3-way image classification set "claim_cards" from GitHub (aptech-osogbo-assurex-team/AssureX-Claim-Engine); label vocabulary: invalid claim, manual review, valid claim.

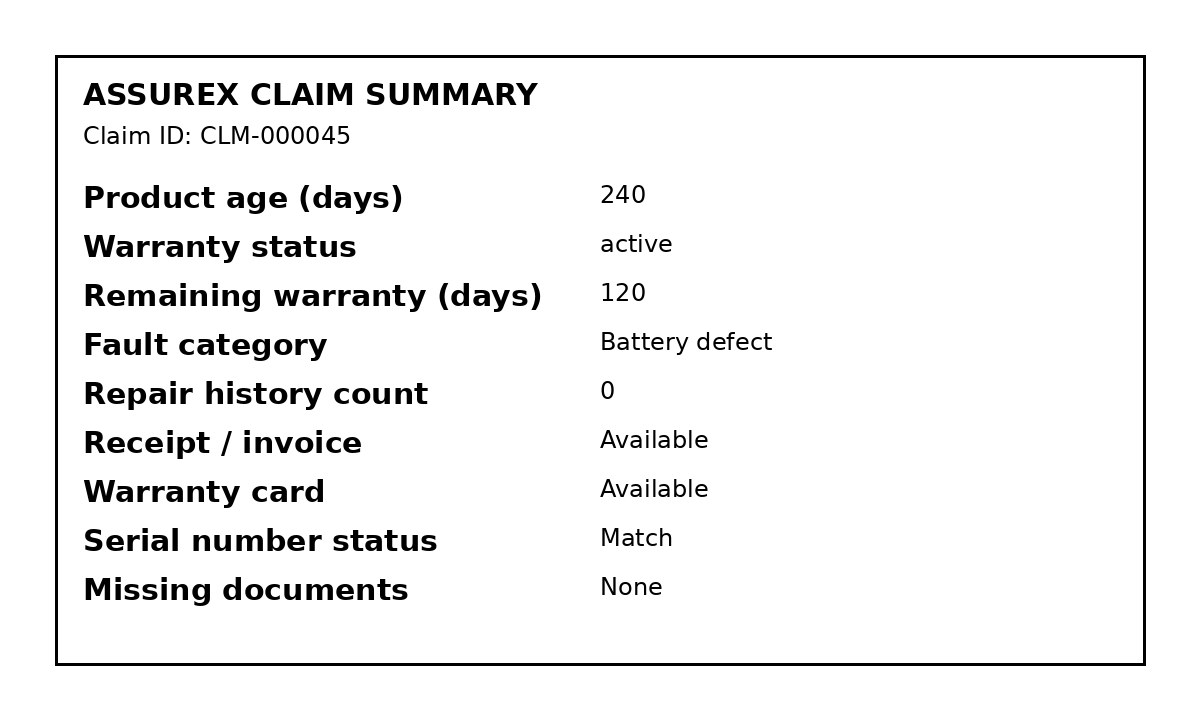
Label: valid claim

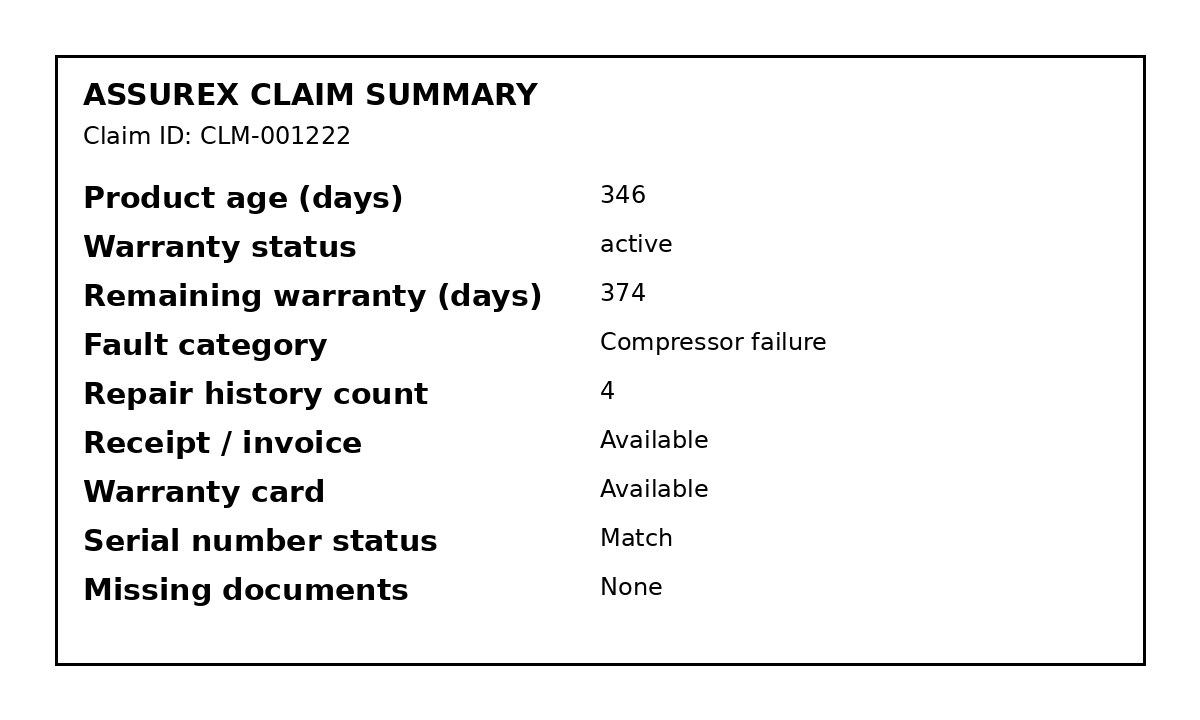
Label: manual review

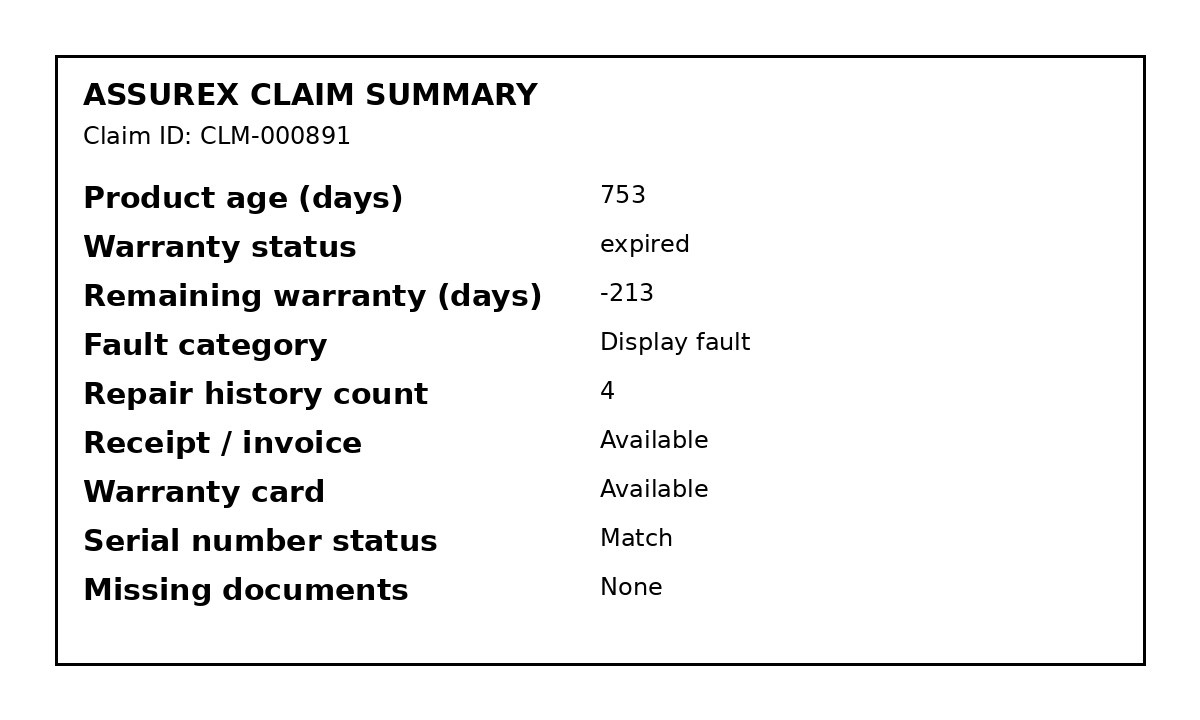
Label: invalid claim

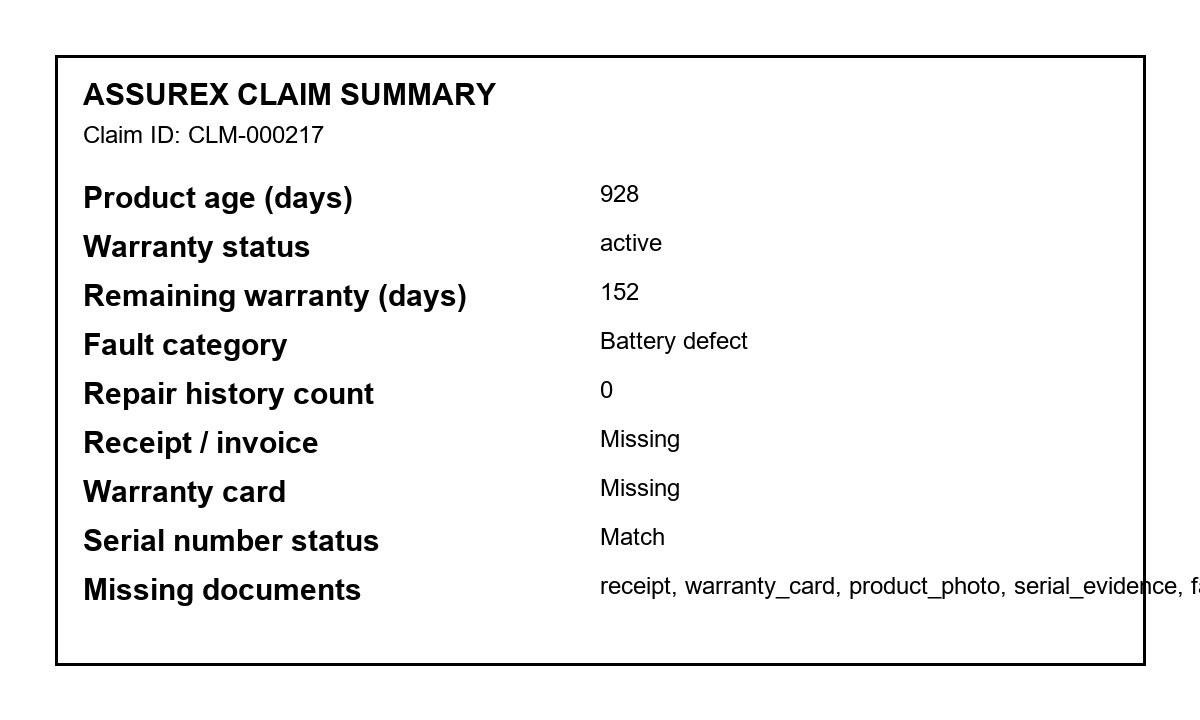
Label: valid claim

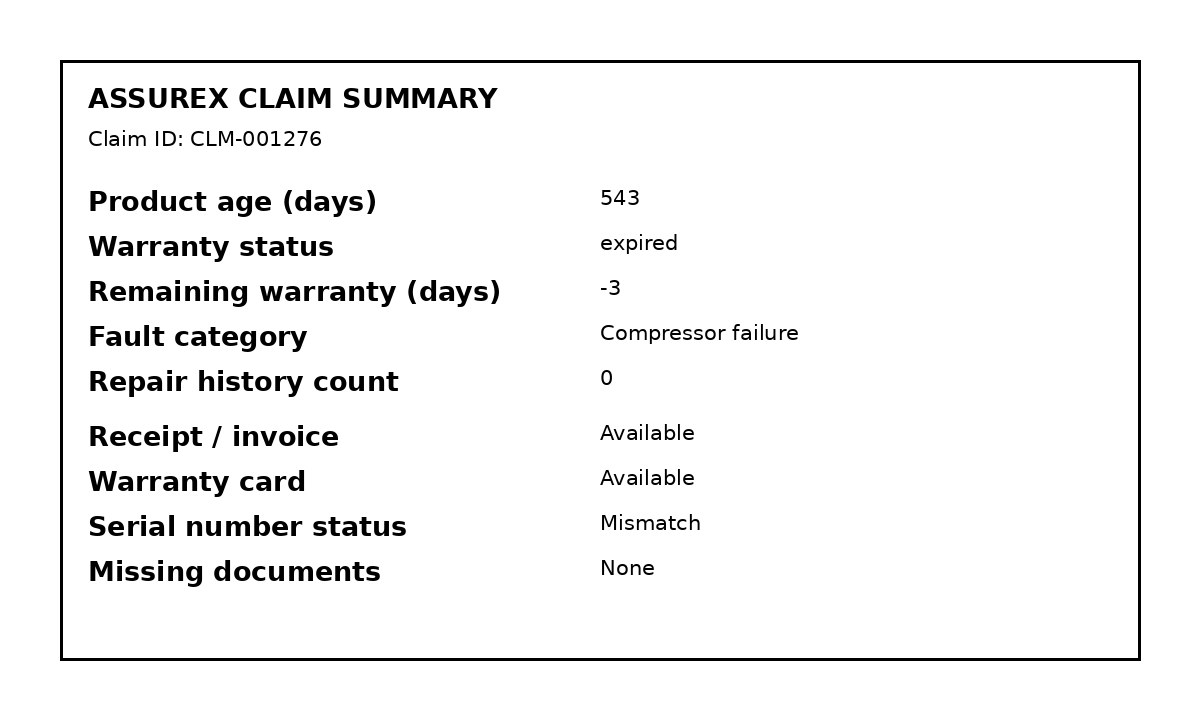
Label: manual review

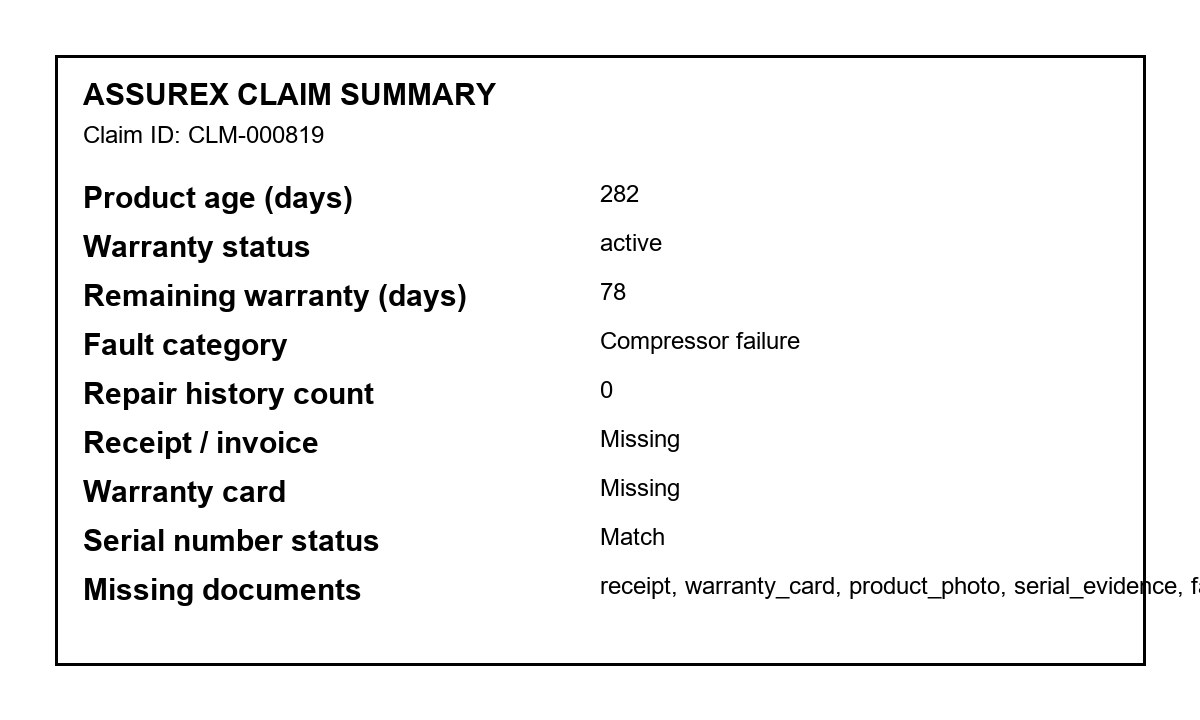
Label: invalid claim
